Labelled photos from "data", an image-classification folder in angelabk49/osteoporosis-detection. The possible labels are: normal, osteopenia, osteoporosis.

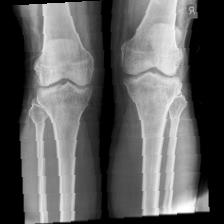
Label: osteopenia

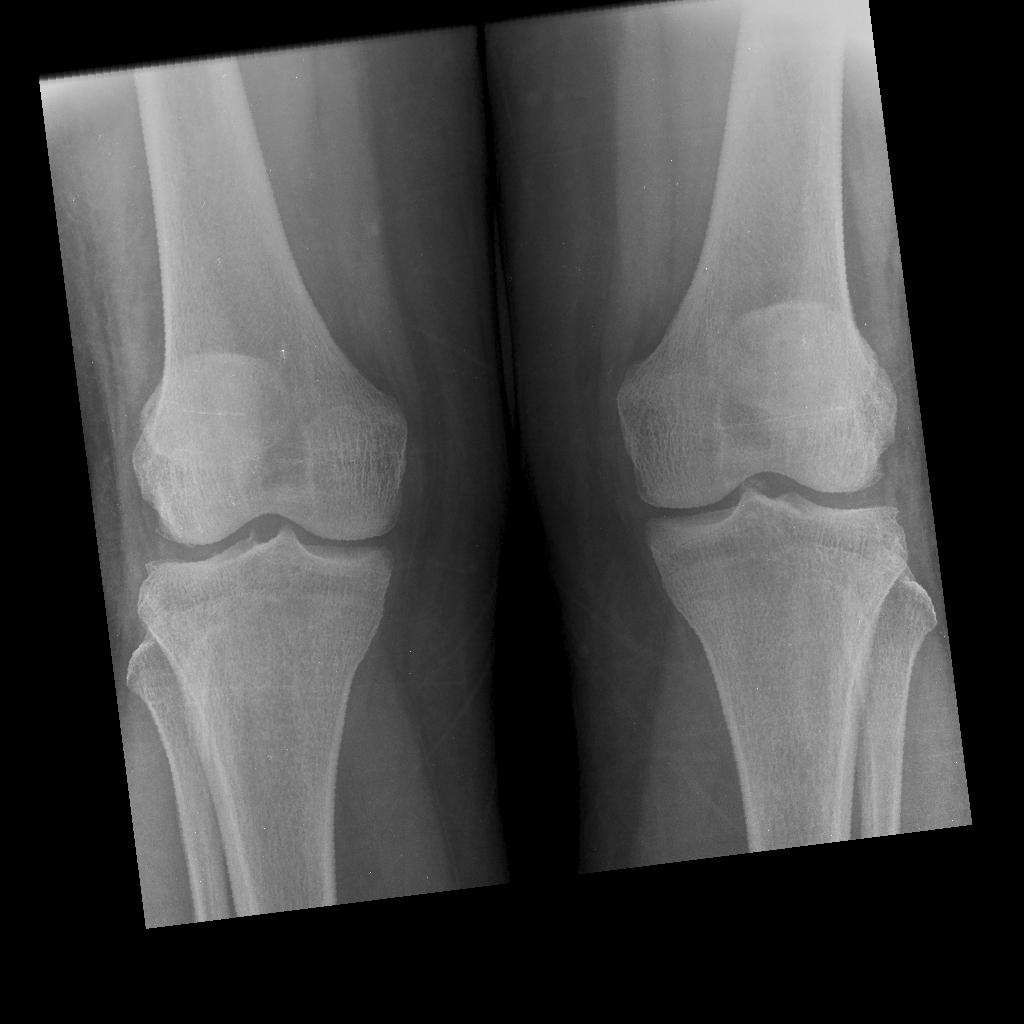
Label: normal

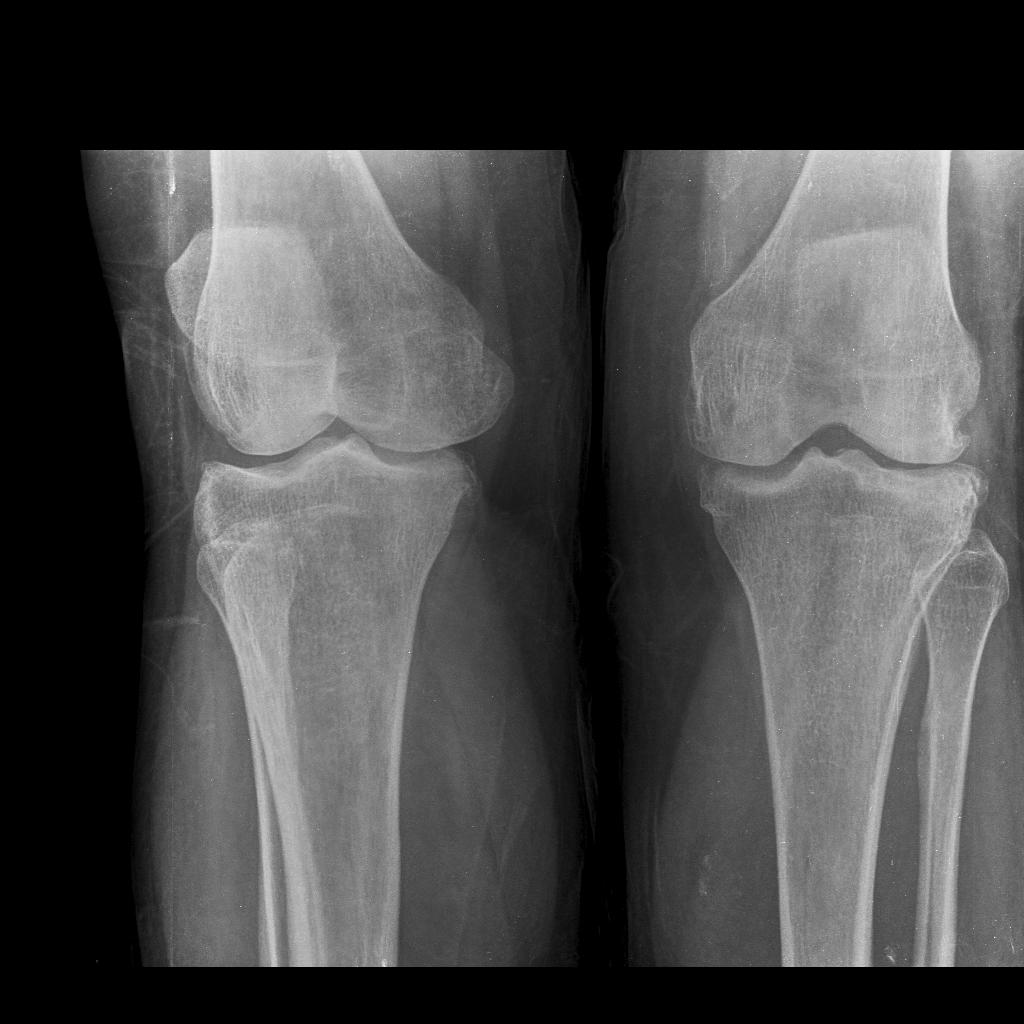
Label: osteopenia

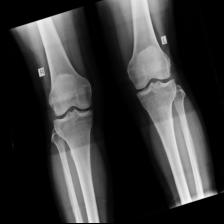
Label: normal

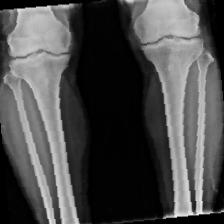
Label: osteoporosis

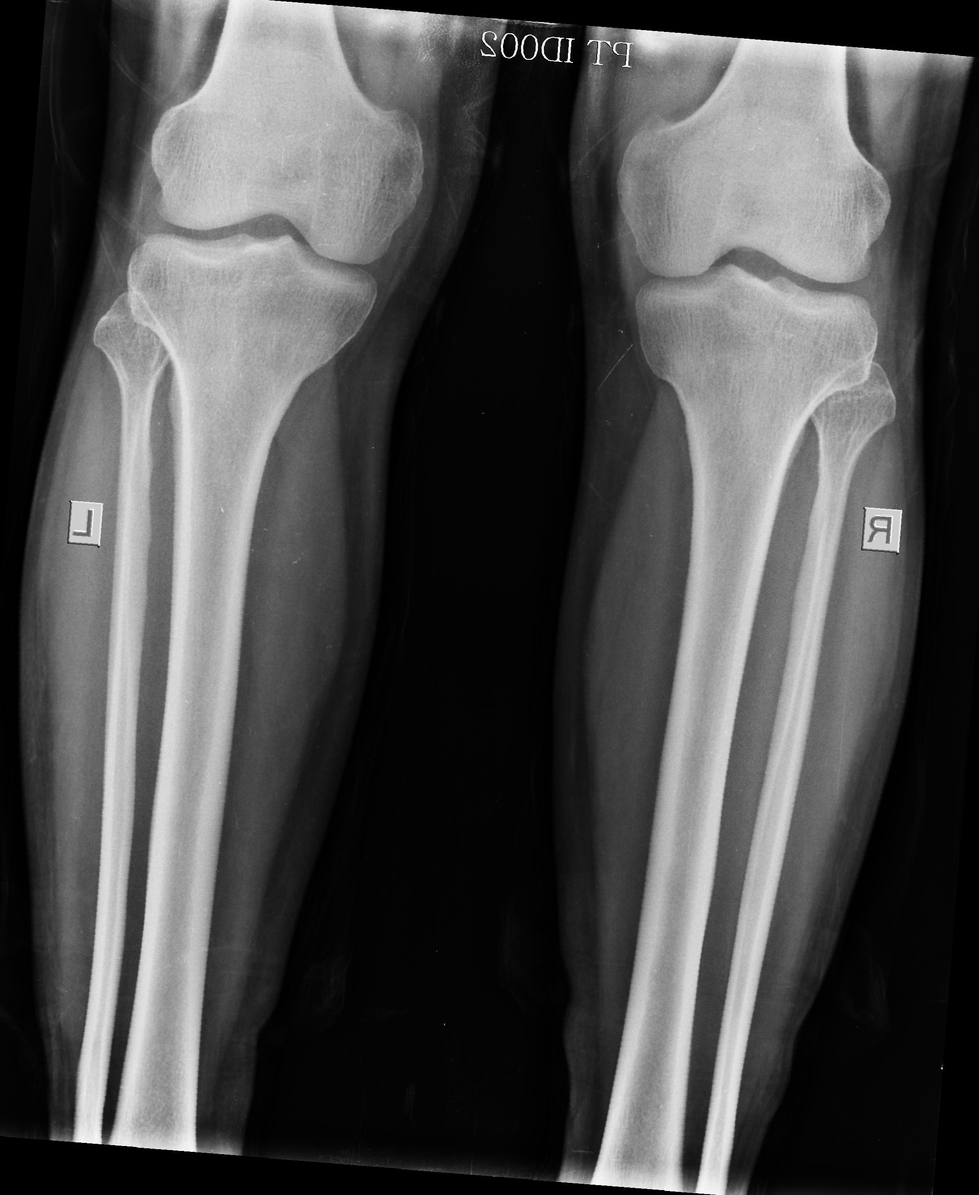
Label: normal
